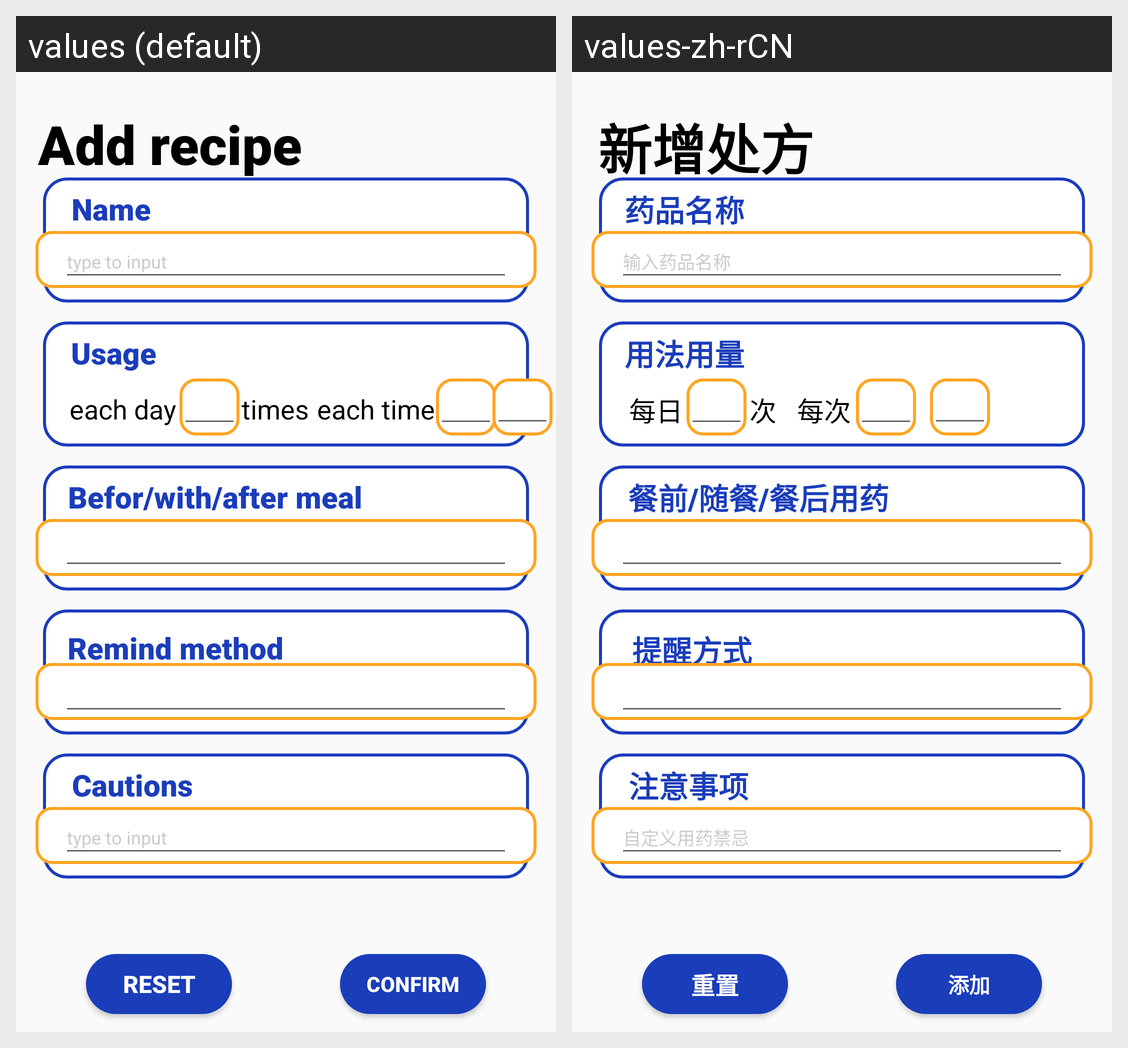

Strings drawn on this Android screen and how each of the app's shown locales translates them:
Android screen res/layout/fragment_add__pills_.xml rendered under 2 locales, left to right: values (default), values-zh-rCN. Device: Nexus 5 (rendered at 1080×1920; each locale shown at half size, 540×960, under a caption strip naming it); theme Theme.Pill_Aider.
Strings drawn on this screen, with the default value and each locale's value (text and hints the layout hard-codes, and strings that could not be matched under every locale, appear in the picture but are not listed):

add_pills_adder
  values: Add recipe
  values-zh-rCN: 新增处方

add_pill_reset
  values: Reset
  values-zh-rCN: 重置

add_pills_confirm
  values: Confirm
  values-zh-rCN: 添加

tittle_name
  values: Name
  values-zh-rCN: 药品名称

tittle_Usage
  values: Usage
  values-zh-rCN: 用法用量

tittle_B_I_A_usage
  values: Befor/with/after meal
  values-zh-rCN: 餐前/随餐/餐后用药

tittle_remind_method
  values: Remind method
  values-zh-rCN: 提醒方式

tittle_cautions
  values: Cautions
  values-zh-rCN: 注意事项

reminder_type_to_input
  values: type to input
  values-zh-rCN: 输入药品名称

reminder_type_to_input2
  values: type to input
  values-zh-rCN: 自定义用药禁忌

usage_each_day
  values: each day
  values-zh-rCN: 每日

usage_times
  values: times
  values-zh-rCN: 次

usage_each_time
  values: each time
  values-zh-rCN: 每次
